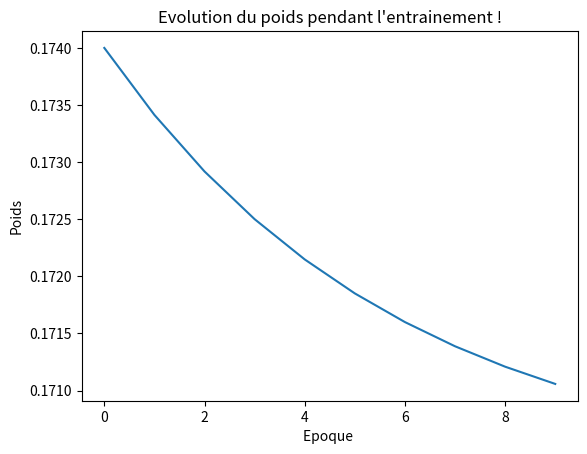

This chart was generated by the following Python code:
import numpy as np 
import matplotlib.pyplot as plt

X = np.array([[0],[1],[2],[3],[4]])
y = np.array([0,0,1,1,1])

poids = 0.0
biais = 0.0
learning_rate = 0.1
historique_poids = []

for i in range (10):
    for j in range (len(X)):
        prediction = poids * X[j][0]+ biais
        erreur = y[j] - prediction
        poids += learning_rate * erreur * X[j][0]
        biais += learning_rate * erreur 
    historique_poids.append(poids)


plt.plot(historique_poids)
plt.title("Evolution du poids pendant l'entrainement !")
plt.xlabel("Epoque ")
plt.ylabel("Poids")
plt.savefig("apprentissage.png")
print("Graphique sauvegardé !")
